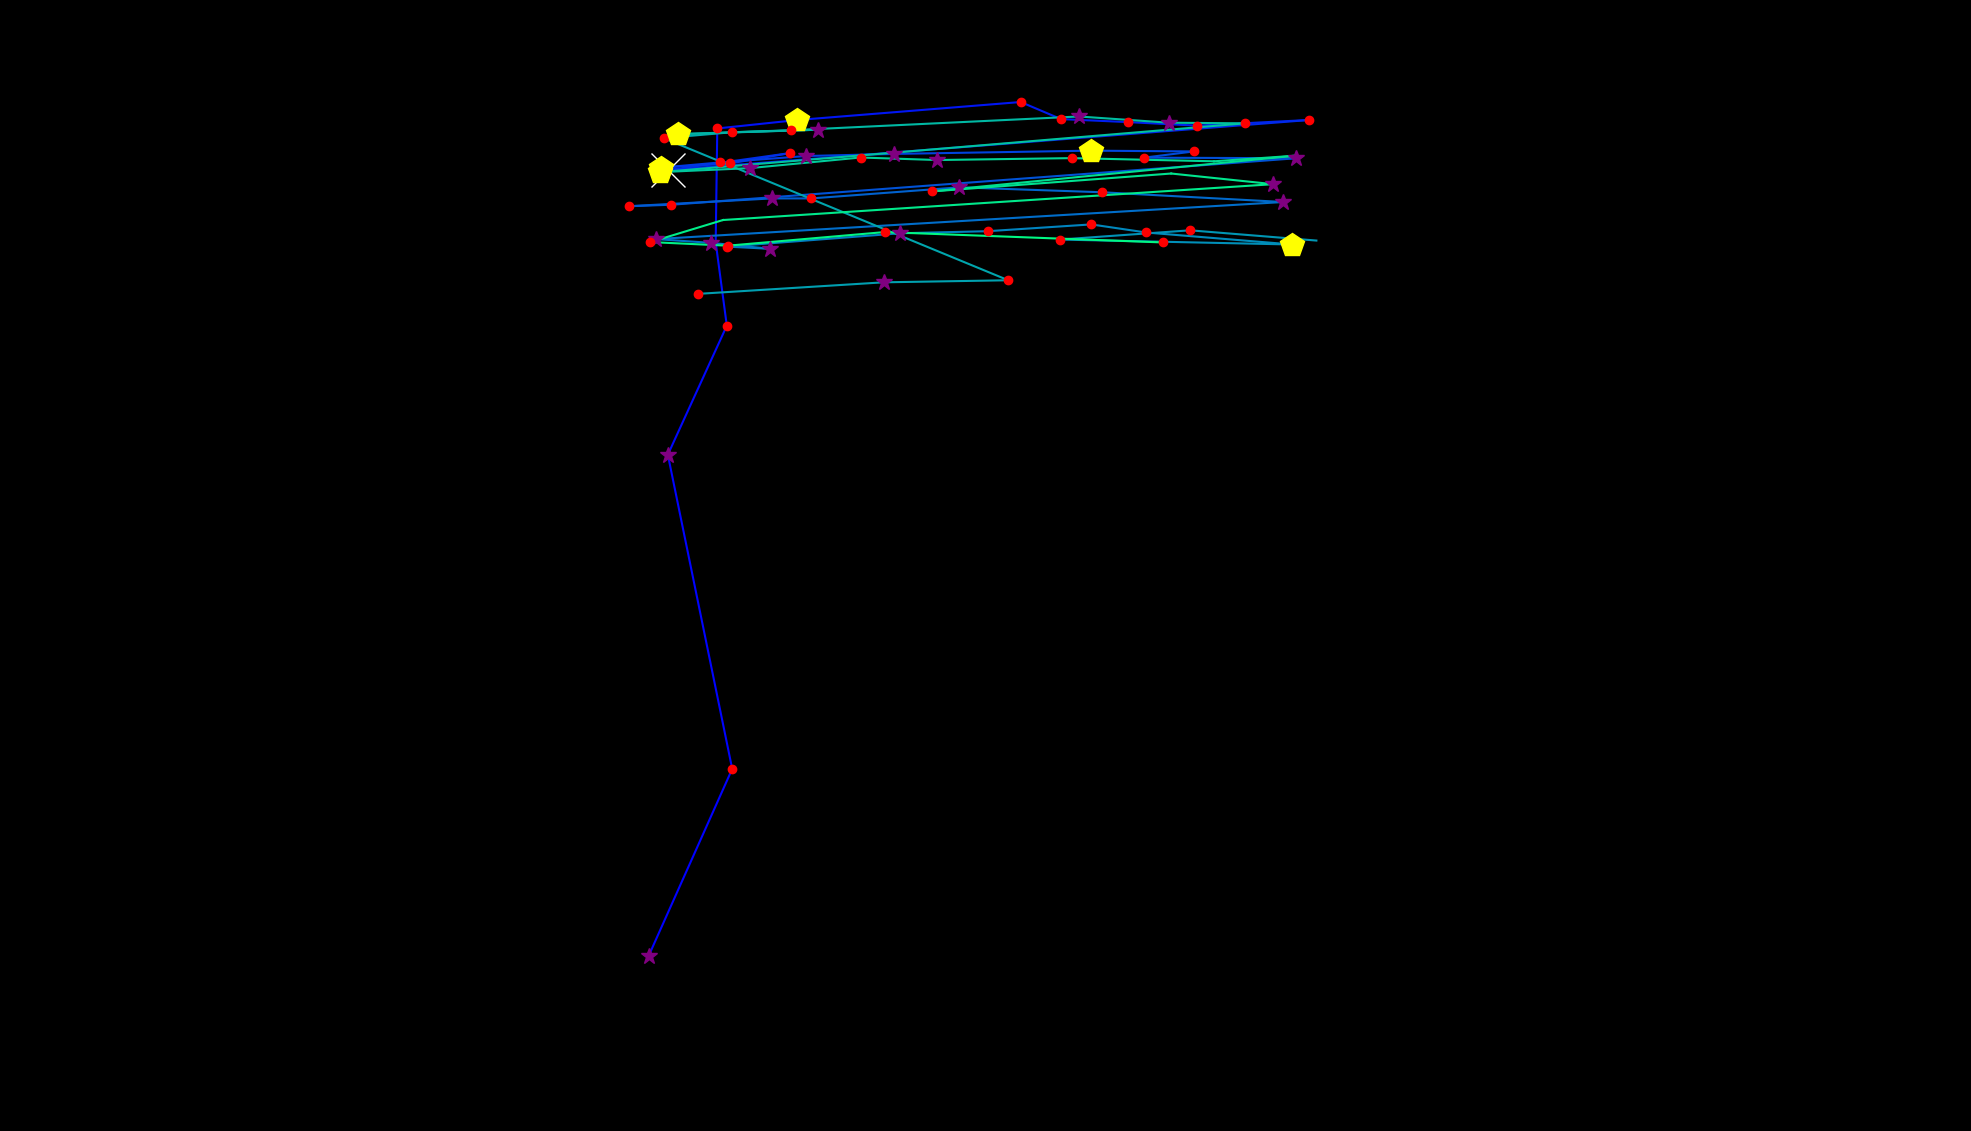

Data behind this chart, as committed beside it:
, fixation_id, timestamp, avg_gaze_x, avg_gaze_y, duration
0, 160.0, 56020, 842.5, 227.5, 361.5
1, 161.0, 56610, 950.9, 470.2, 168.7
2, 162.0, 57128, 867.3, 878.3, 325.3
3, 163.0, 57526, 943.9, 1046, 120.5
4, 164.0, 57779, 929.5, 1154, 108.4
5, 165.0, 57996, 931.5, 1302, 216.9
6, 166.0, 58249, 1035, 1313, 421.7
7, 167.0, 58695, 1326, 1336, 144.6
8, 168.0, 58912, 1378, 1314, 144.6
9, 169.0, 59117, 1465, 1310, 144.6
10, 170.0, 59285, 1554, 1306, 241
11, 171.0, 59599, 1700, 1313, 168.7
12, 172.0, 59876, 866.9, 1248, 590.4
13, 173.0, 60502, 1025, 1270, 168.7
14, 174.0, 60695, 947.7, 1257, 132.5
15, 175.0, 60852, 858.3, 1251, 433.8
16, 176.0, 61310, 934.6, 1258, 204.8
17, 177.0, 61563, 1047, 1266, 349.4
18, 178.0, 61948, 1162, 1269, 265.1
19, 179.0, 62298, 1416, 1273, 469.9
20, 180.0, 62804, 1550, 1272, 120.5
21, 181.0, 62973, 1486, 1264, 216.9
22, 182.0, 63214, 1684, 1263, 385.6
23, 183.0, 63840, 871.7, 1203, 180.7
24, 184.0, 64045, 817.1, 1201, 192.8
25, 185.0, 64262, 1002, 1211, 313.3
26, 186.0, 64599, 1054, 1211, 144.6
27, 187.0, 64804, 1246, 1226, 253
28, 188.0, 65190, 1431, 1219, 192.8
29, 189.0, 65503, 1667, 1206, 253
30, 190.0, 65865, 851.7, 1158, 301.2
31, 191.0, 66202, 922.9, 1153, 337.4
32, 192.0, 66564, 1000, 1146, 253
33, 193.0, 66841, 944.5, 1149, 132.5
34, 194.0, 67033, 1169, 1166, 313.3
35, 195.0, 67407, 1283, 1169, 192.8
36, 196.0, 67648, 1417, 1177, 241
37, 197.0, 67913, 1488, 1167, 192.8
38, 198.0, 68226, 1678, 1151, 494
39, 199.0, 68757, 1377, 1158, 204.8
40, 200.0, 69022, 1546, 1170, 120.5
41, 201.0, 69178, 1710, 1156, 96.4
42, 203.0, 69624, 906.8, 1087, 180.7
43, 204.0, 69865, 1148, 1102, 277.1
44, 205.0, 70178, 1309, 1105, 168.7
45, 206.0, 70552, 861.8, 1289, 216.9
46, 207.0, 70793, 950.3, 1297, 120.5
47, 208.0, 70938, 1062, 1300, 265.1
48, 209.0, 71287, 880.3, 1295, 518.1
49, 210.0, 71829, 1027, 1300, 168.7
50, 211.0, 72203, 1401, 1318, 337.4
51, 212.0, 72564, 1518, 1309, 325.3
52, 213.0, 72914, 1617, 1309, 132.5
53, 214.0, 73239, 856.7, 1245, 409.7
54, 215.0, 73685, 973.4, 1250, 313.3
55, 216.0, 74059, 1118, 1264, 168.7
56, 217.0, 74348, 1217, 1261, 337.4
57, 218.0, 74745, 1392, 1263, 180.7
58, 219.0, 75167, 1576, 1259, 108.4
59, 220.0, 75324, 1680, 1266, 96.4
... 8 more rows
